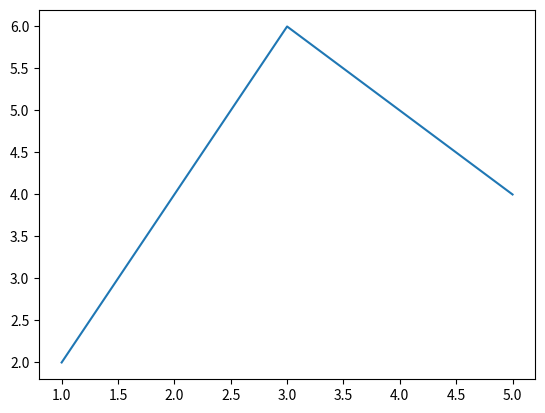

Here is the Python script that generated this plot:
import numpy as np
a=np.matrix([[1,2],[3,4]])
b=np.matrix([[5,6],[7,8]])
print(a+b)

import matplotlib.pyplot as plt
plt.plot([1,3,5],[2,6,4])
plt.show()